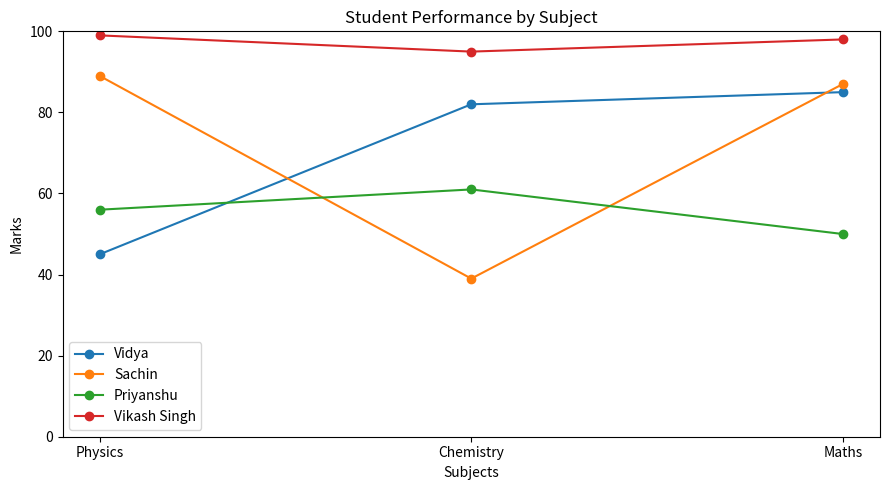
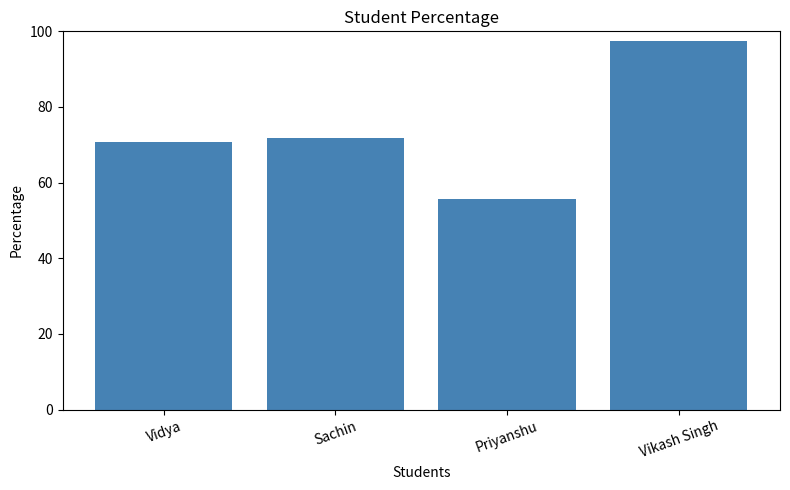

These charts were generated, in order, by the following Python code:
import pandas as pd
import matplotlib.pyplot as plt


students = pd.DataFrame({
    "Name": ["Vidya", "Sachin", "Priyanshu", "Vikash Singh"],
    "Physics": [45, 89, 56, 99],
    "Chemistry": [82, 39, 61, 95],
    "Maths": [85, 87, 50, 98],
})

subjects = ["Physics", "Chemistry", "Maths"]
students["Total"] = students[subjects].sum(axis=1)
students["Average"] = students[subjects].mean(axis=1)
students["Percentage"] = students["Total"] / (len(subjects) * 100) * 100

print(students[["Name", "Total", "Average", "Percentage"]])

plt.figure(figsize=(9, 5))
for _, student in students.iterrows():
    plt.plot(subjects, student[subjects], marker="o", label=student["Name"])
plt.xlabel("Subjects")
plt.ylabel("Marks")
plt.title("Student Performance by Subject")
plt.ylim(0, 100)
plt.legend()
plt.tight_layout()
plt.show()

plt.figure(figsize=(8, 5))
plt.bar(students["Name"], students["Percentage"], color="steelblue")
plt.xlabel("Students")
plt.ylabel("Percentage")
plt.title("Student Percentage")
plt.ylim(0, 100)
plt.xticks(rotation=20)
plt.tight_layout()
plt.savefig("pcm_percentage.png")
plt.show()
